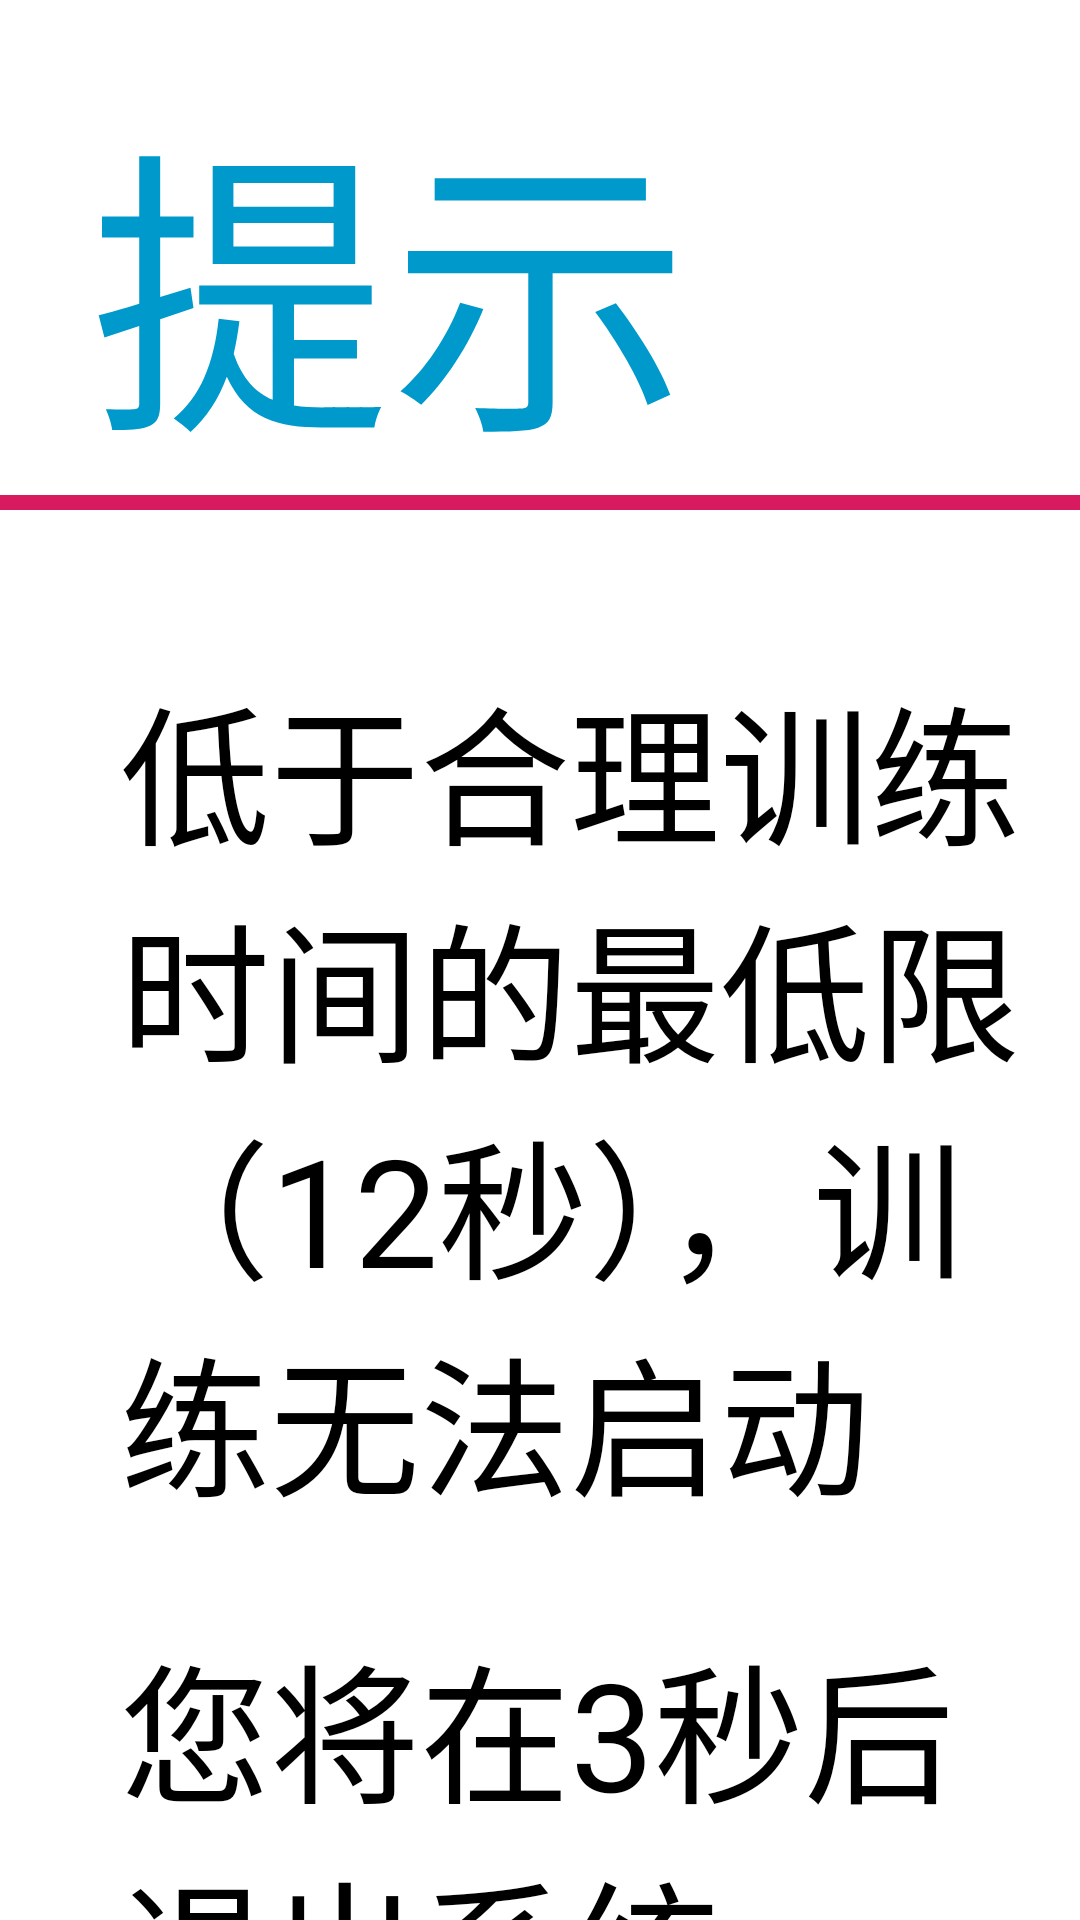

The Android layout XML behind this screen, and the referenced resources:
<!-- AndroidManifest.xml: application theme AppTheme -->
<!-- res/layout/dialog_prompt_cannot_train.xml -->
<?xml version="1.0" encoding="utf-8"?>
<RelativeLayout
    xmlns:android="http://schemas.android.com/apk/res/android"
    android:layout_width="match_parent"
    android:layout_height="match_parent">
    

    
    <TextView
        android:id="@+id/tv_title"
        android:layout_width="wrap_content"
        android:layout_height="wrap_content"
        android:layout_marginLeft="30sp"
        android:layout_marginTop="20sp"
        android:text="提示"
        android:textColor="@android:color/holo_blue_dark"
        android:textSize="100sp" />
    
    <ImageView
        android:id="@+id/split_line"
        android:layout_width="match_parent"
        android:layout_height="5dp"
        android:layout_below="@+id/tv_title"
        android:background="@color/colorAccent"/>
    
    <TextView
        android:id="@+id/tv_note_1"
        android:layout_width="wrap_content"
        android:layout_height="wrap_content"
        android:layout_below="@+id/split_line"
        android:layout_marginLeft="40sp"
        android:layout_marginTop="50sp"
        android:text="低于合理训练时间的最低限（12秒），训练无法启动"
        android:textSize="50sp"/>
    
    <TextView
        android:id="@+id/tv_note_2"
        android:layout_width="wrap_content"
        android:layout_height="wrap_content"
        android:layout_below="@id/tv_note_1"
        android:layout_marginLeft="40sp"
        android:layout_marginTop="30sp"
        android:text="您将在3秒后退出系统..."
        android:textSize="50sp"/>

</RelativeLayout>
<!-- resources referenced by this layout -->
<resources>
  <color name="colorAccent">#d81b60</color>
  <style name="AppTheme" parent="QMUI.Compat.NoActionBar">
          <item name="android:windowFullscreen">true</item>
      </style>
</resources>
